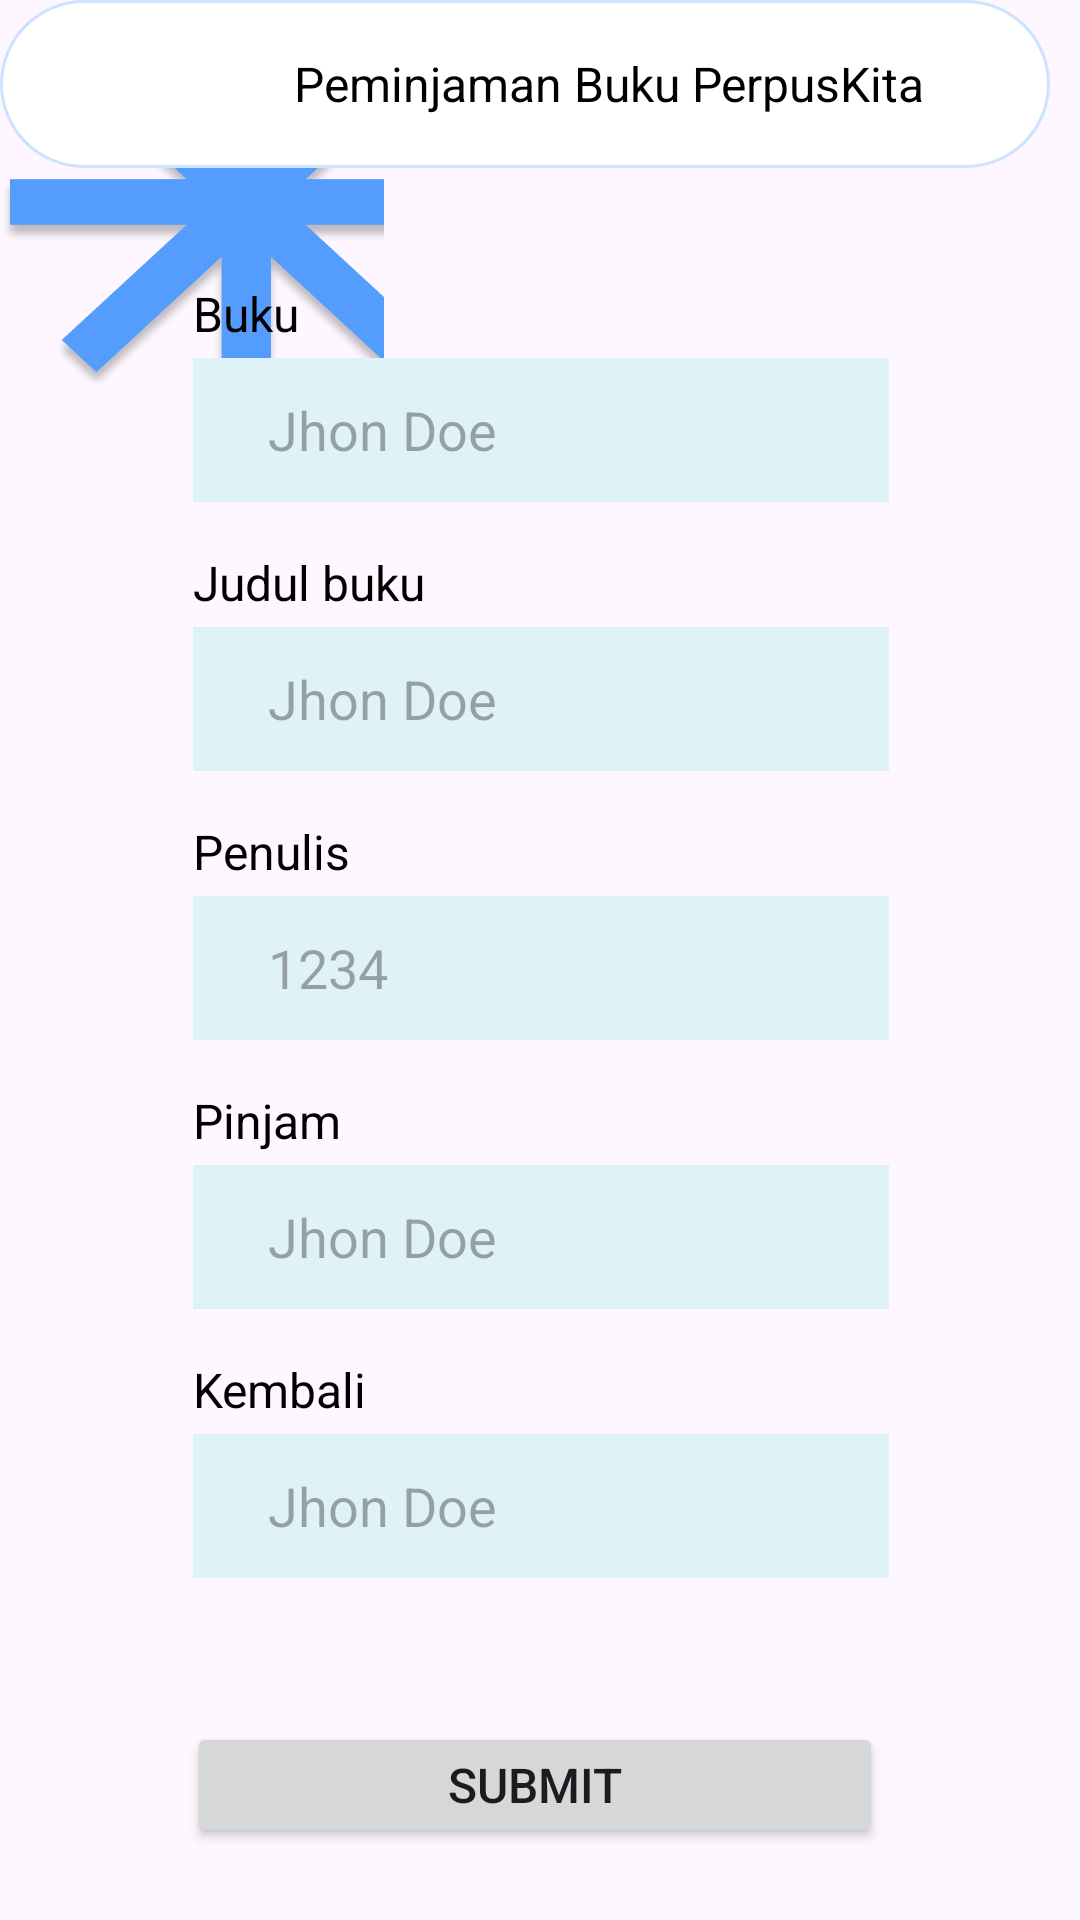

Android layout source for this screen:
<!-- AndroidManifest.xml: application theme Theme.PerpusKita -->
<!-- res/layout/activity_input_buku2.xml -->
<?xml version="1.0" encoding="utf-8"?>
<androidx.constraintlayout.widget.ConstraintLayout xmlns:android="http://schemas.android.com/apk/res/android"
    xmlns:app="http://schemas.android.com/apk/res-auto"
    xmlns:tools="http://schemas.android.com/tools"
    android:id="@+id/main"
    android:layout_width="match_parent"
    android:layout_height="match_parent"
    tools:context=".inputBuku">

    <ImageView
        android:layout_width="128dp"
        android:layout_height="146dp"
        android:background="@drawable/star"
        tools:layout_editor_absoluteX="311dp"
        tools:layout_editor_absoluteY="-18dp" />

    <androidx.appcompat.widget.Toolbar
        android:id="@+id/toolbar"
        android:layout_width="350dp"
        android:layout_height="56dp"
        android:layout_gravity="center"
        android:background="@drawable/nav"
        android:elevation="4dp"
        android:padding="10dp"
        app:layout_constraintStart_toStartOf="parent"
        app:layout_constraintTop_toTopOf="parent">

        <ImageView
            android:layout_width="32dp"
            android:layout_height="32dp"
            android:layout_gravity="start"
            android:layout_marginLeft="32dp"
            android:layout_marginTop="-48dp"
            android:contentDescription="Logo"
            android:src="@drawable/smk" />

        <TextView
            android:layout_width="wrap_content"
            android:layout_height="wrap_content"
            android:layout_gravity="center_vertical"
            android:layout_marginStart="24dp"
            android:text="Peminjaman Buku PerpusKita"
            android:textColor="#000000"
            android:textSize="16sp" />

    </androidx.appcompat.widget.Toolbar>


    <androidx.cardview.widget.CardView
        android:layout_width="wrap_content"
        android:layout_height="wrap_content"
        android:layout_gravity="center"
        app:cardBackgroundColor="#FFFFFF"
        app:cardCornerRadius="24dp"
        app:cardElevation="32dp"
        app:layout_constraintBottom_toBottomOf="parent"
        app:layout_constraintEnd_toEndOf="parent">

    </androidx.cardview.widget.CardView>

    <LinearLayout
        android:layout_width="357dp"
        android:layout_height="wrap_content"
        android:gravity="center"
        android:orientation="vertical"
        android:padding="24dp"
        app:layout_constraintBottom_toBottomOf="parent"
        app:layout_constraintStart_toStartOf="parent"
        app:layout_constraintTop_toTopOf="parent"
        app:layout_constraintVertical_bias="0.440">

        <TextView
            android:layout_width="wrap_content"
            android:layout_height="wrap_content"
            android:layout_gravity="center"
            android:text="Input Buku"
            android:textColor="#000000"
            android:textSize="16sp"
            android:textStyle="bold" />

        <TextView
            android:layout_width="217dp"
            android:layout_height="wrap_content"
            android:layout_marginLeft="-6dp"
            android:layout_marginTop="48dp"
            android:text="Buku"
            android:textColor="#000000"
            android:textSize="16sp" />

        <EditText
            android:layout_width="232dp"
            android:layout_height="48dp"
            android:layout_marginLeft="2dp"
            android:layout_marginTop="4dp"
            android:background="#dff2f7"
            android:hint="Jhon Doe"
            android:paddingHorizontal="25dp" />

        <TextView
            android:layout_width="217dp"
            android:layout_height="wrap_content"
            android:layout_marginLeft="-6dp"
            android:layout_marginTop="16dp"
            android:text="Judul buku"
            android:textColor="#000000"
            android:textSize="16sp" />

        <EditText
            android:layout_width="232dp"
            android:layout_height="48dp"
            android:layout_marginLeft="2dp"
            android:layout_marginTop="4dp"
            android:background="#dff2f7"
            android:hint="Jhon Doe"
            android:paddingHorizontal="25dp" />

        <TextView
            android:layout_width="217dp"
            android:layout_height="wrap_content"
            android:layout_marginLeft="-6dp"
            android:layout_marginTop="16dp"
            android:text="Penulis"
            android:textColor="#000000"
            android:textSize="16sp" />

        <EditText
            android:layout_width="232dp"
            android:layout_height="48dp"
            android:layout_marginLeft="2dp"
            android:layout_marginTop="4dp"
            android:background="#dff2f7"
            android:hint="1234"
            android:paddingHorizontal="25dp" />

        <TextView
            android:layout_width="217dp"
            android:layout_height="wrap_content"
            android:layout_marginLeft="-6dp"
            android:layout_marginTop="16dp"
            android:text="Pinjam"
            android:textColor="#000000"
            android:textSize="16sp" />

        <EditText
            android:layout_width="232dp"
            android:layout_height="48dp"
            android:layout_marginLeft="2dp"
            android:layout_marginTop="4dp"
            android:background="#dff2f7"
            android:hint="Jhon Doe"
            android:paddingHorizontal="25dp" />

        <TextView
            android:layout_width="217dp"
            android:layout_height="wrap_content"
            android:layout_marginLeft="-6dp"
            android:layout_marginTop="16dp"
            android:text="Kembali"
            android:textColor="#000000"
            android:textSize="16sp" />

        <EditText
            android:layout_width="232dp"
            android:layout_height="48dp"
            android:layout_marginLeft="2dp"
            android:layout_marginTop="4dp"
            android:background="#dff2f7"
            android:hint="Jhon Doe"
            android:paddingHorizontal="25dp" />

        <Button
            android:layout_width="232dp"
            android:layout_height="wrap_content"
            android:layout_marginTop="48dp"
            android:text="Submit"
            android:textSize="16sp" />

    </LinearLayout>


</androidx.constraintlayout.widget.ConstraintLayout>
<!-- resources referenced by this layout -->
<resources>
  <!-- drawable nav (drawable) -->
  <shape xmlns:android="http://schemas.android.com/apk/res/android">
      
      <solid android:color="#FFFFFF" />
  
      
      <corners android:radius="32dp" />
  
      
      <stroke
          android:width="1dp"
          android:color="#CEE3FF" /> 
  </shape>
  <!-- drawable star: png bitmap (drawable, 93572 bytes) -->
  <style name="Theme.PerpusKita" parent="Base.Theme.PerpusKita" />
  <style name="Base.Theme.PerpusKita" parent="Theme.Material3.DayNight.NoActionBar">
          
          
      </style>
</resources>
